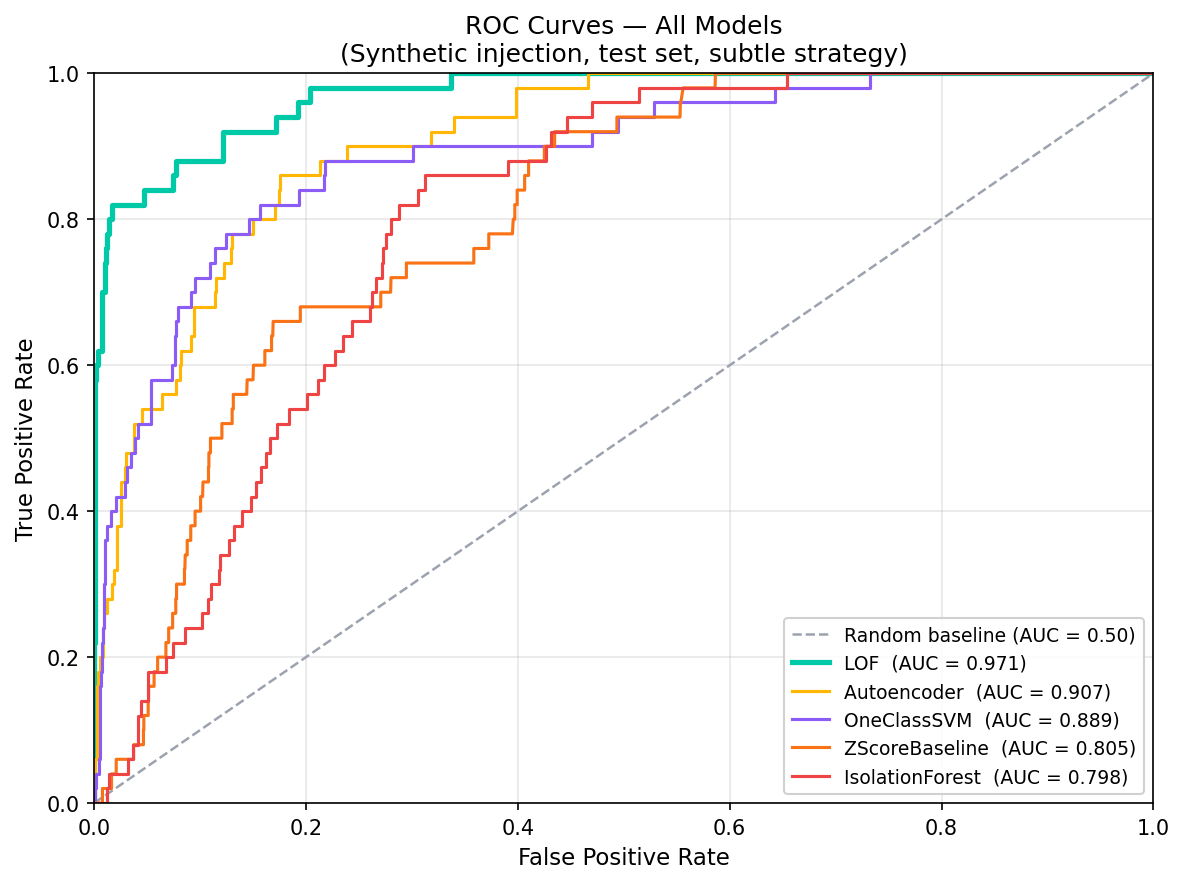

Values plotted in this chart, from the file beside it:
model, fpr, tpr, threshold, roc_auc
ZScoreBaseline, 0.0, 0.0, inf, 0.8053
ZScoreBaseline, 0.0003722, 0.0, 1, 0.8053
ZScoreBaseline, 0.007815, 0.0, 0.3223, 0.8053
ZScoreBaseline, 0.007815, 0.02, 0.3176, 0.8053
ZScoreBaseline, 0.01638, 0.02, 0.2568, 0.8053
ZScoreBaseline, 0.01638, 0.04, 0.2552, 0.8053
ZScoreBaseline, 0.02084, 0.04, 0.2425, 0.8053
ZScoreBaseline, 0.02084, 0.06, 0.2419, 0.8053
ZScoreBaseline, 0.03722, 0.06, 0.1878, 0.8053
ZScoreBaseline, 0.03722, 0.08, 0.1872, 0.8053
ZScoreBaseline, 0.04317, 0.08, 0.1809, 0.8053
ZScoreBaseline, 0.04466, 0.08, 0.1803, 0.8053
ZScoreBaseline, 0.04652, 0.08, 0.179, 0.8053
ZScoreBaseline, 0.04652, 0.1, 0.1783, 0.8053
ZScoreBaseline, 0.04689, 0.1, 0.1769, 0.8053
ZScoreBaseline, 0.04689, 0.12, 0.1764, 0.8053
ZScoreBaseline, 0.05099, 0.12, 0.1719, 0.8053
ZScoreBaseline, 0.05099, 0.14, 0.1711, 0.8053
ZScoreBaseline, 0.05136, 0.14, 0.1709, 0.8053
ZScoreBaseline, 0.05136, 0.16, 0.1706, 0.8053
ZScoreBaseline, 0.05657, 0.16, 0.1641, 0.8053
ZScoreBaseline, 0.05657, 0.18, 0.1636, 0.8053
ZScoreBaseline, 0.05992, 0.18, 0.1608, 0.8053
ZScoreBaseline, 0.05992, 0.2, 0.1607, 0.8053
ZScoreBaseline, 0.06773, 0.2, 0.1545, 0.8053
ZScoreBaseline, 0.06773, 0.22, 0.1541, 0.8053
ZScoreBaseline, 0.07034, 0.22, 0.1528, 0.8053
ZScoreBaseline, 0.07034, 0.24, 0.1528, 0.8053
ZScoreBaseline, 0.07406, 0.24, 0.1504, 0.8053
ZScoreBaseline, 0.07406, 0.26, 0.1504, 0.8053
ZScoreBaseline, 0.07704, 0.26, 0.1483, 0.8053
ZScoreBaseline, 0.07704, 0.28, 0.1483, 0.8053
ZScoreBaseline, 0.07778, 0.28, 0.1479, 0.8053
ZScoreBaseline, 0.07778, 0.3, 0.1479, 0.8053
ZScoreBaseline, 0.08001, 0.3, 0.146, 0.8053
ZScoreBaseline, 0.08076, 0.3, 0.1459, 0.8053
ZScoreBaseline, 0.08523, 0.3, 0.143, 0.8053
ZScoreBaseline, 0.08523, 0.32, 0.1428, 0.8053
ZScoreBaseline, 0.0856, 0.32, 0.1428, 0.8053
ZScoreBaseline, 0.08597, 0.34, 0.1428, 0.8053
ZScoreBaseline, 0.08783, 0.34, 0.1413, 0.8053
ZScoreBaseline, 0.08783, 0.36, 0.1412, 0.8053
ZScoreBaseline, 0.09118, 0.36, 0.1388, 0.8053
ZScoreBaseline, 0.09118, 0.38, 0.1386, 0.8053
ZScoreBaseline, 0.09527, 0.38, 0.1356, 0.8053
ZScoreBaseline, 0.09527, 0.4, 0.1354, 0.8053
ZScoreBaseline, 0.1005, 0.4, 0.1325, 0.8053
ZScoreBaseline, 0.1005, 0.42, 0.1324, 0.8053
ZScoreBaseline, 0.1023, 0.42, 0.1314, 0.8053
ZScoreBaseline, 0.1027, 0.44, 0.1313, 0.8053
ZScoreBaseline, 0.1042, 0.44, 0.1307, 0.8053
ZScoreBaseline, 0.1068, 0.44, 0.1305, 0.8053
ZScoreBaseline, 0.1079, 0.44, 0.1304, 0.8053
ZScoreBaseline, 0.1079, 0.46, 0.1297, 0.8053
ZScoreBaseline, 0.1083, 0.46, 0.1295, 0.8053
ZScoreBaseline, 0.1083, 0.48, 0.1294, 0.8053
ZScoreBaseline, 0.1098, 0.48, 0.129, 0.8053
ZScoreBaseline, 0.1098, 0.5, 0.1288, 0.8053
ZScoreBaseline, 0.1128, 0.5, 0.1273, 0.8053
ZScoreBaseline, 0.1135, 0.5, 0.127, 0.8053
... 554 more rows
